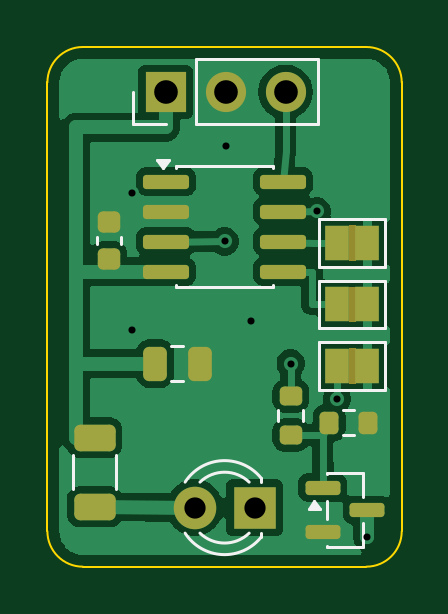
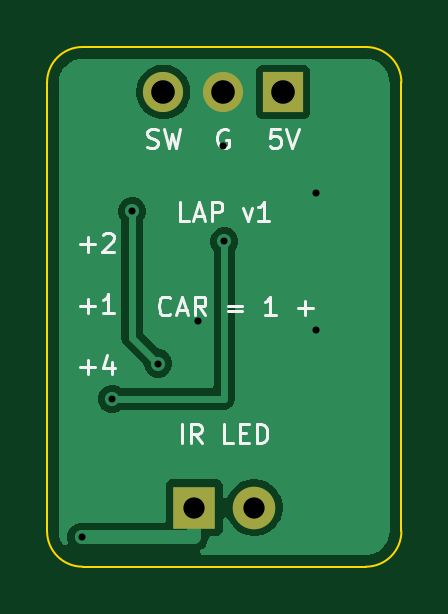
Circuit board: 10 layer files. Board 15.0 x 22.0 mm.
- bottom_copper: transponder-B_Cu.gbl (13102 bytes)
- bottom_mask: transponder-B_Mask.gbs (722 bytes)
- bottom_silk: transponder-B_Silkscreen.gbo (8228 bytes)
- outline: transponder-Edge_Cuts.gm1 (904 bytes)
- top_copper: transponder-F_Cu.gtl (34178 bytes)
- top_mask: transponder-F_Mask.gts (3312 bytes)
- paste: transponder-F_Paste.gtp (2370 bytes)
- top_silk: transponder-F_Silkscreen.gto (3320 bytes)
- drill: transponder-NPTH.drl (264 bytes)
- drill: transponder-PTH.drl (596 bytes)

=== bottom_copper: transponder-B_Cu.gbl (13102 bytes, source omitted) ===
=== bottom_mask: transponder-B_Mask.gbs ===
%TF.GenerationSoftware,KiCad,Pcbnew,10.0.7*%
%TF.CreationDate,2026-11-05T12:16:45+08:00*%
%TF.ProjectId,transponder,7472616e-7370-46f6-9e64-65722e6b6963,rev?*%
%TF.SameCoordinates,Original*%
%TF.FileFunction,Soldermask,Bot*%
%TF.FilePolarity,Negative*%
%FSLAX46Y46*%
G04 Gerber Fmt 4.6, Leading zero omitted, Abs format (unit mm)*
G04 Created by KiCad (PCBNEW 10.0.7) date 2026-11-05 12:16:45*
%MOMM*%
%LPD*%
G01*
G04 APERTURE LIST*
%ADD10R,1.700000X1.700000*%
%ADD11C,1.700000*%
%ADD12R,1.800000X1.800000*%
%ADD13C,1.800000*%
G04 APERTURE END LIST*
D10*
%TO.C,J1*%
X5000000Y-1900000D03*
D11*
X7540000Y-1900000D03*
X10080000Y-1900000D03*
%TD*%
D12*
%TO.C,D1*%
X8770000Y-19500000D03*
D13*
X6230000Y-19500000D03*
%TD*%
M02*

=== bottom_silk: transponder-B_Silkscreen.gbo (8228 bytes, source omitted) ===
=== outline: transponder-Edge_Cuts.gm1 ===
%TF.GenerationSoftware,KiCad,Pcbnew,10.0.7*%
%TF.CreationDate,2026-11-05T12:16:45+08:00*%
%TF.ProjectId,transponder,7472616e-7370-46f6-9e64-65722e6b6963,rev?*%
%TF.SameCoordinates,Original*%
%TF.FileFunction,Profile,NP*%
%FSLAX46Y46*%
G04 Gerber Fmt 4.6, Leading zero omitted, Abs format (unit mm)*
G04 Created by KiCad (PCBNEW 10.0.7) date 2026-11-05 12:16:45*
%MOMM*%
%LPD*%
G01*
G04 APERTURE LIST*
%TA.AperFunction,Profile*%
%ADD10C,0.100000*%
%TD*%
G04 APERTURE END LIST*
D10*
X0Y-1500000D02*
G75*
G02*
X1500000Y0I1500000J0D01*
G01*
X0Y-20500000D02*
X0Y-1500000D01*
X1500000Y0D02*
X13500000Y0D01*
X1500000Y-22000000D02*
G75*
G02*
X0Y-20500000I0J1500000D01*
G01*
X13500000Y0D02*
G75*
G02*
X15000000Y-1500000I0J-1500000D01*
G01*
X13500000Y-22000000D02*
X1500000Y-22000000D01*
X15000000Y-1500000D02*
X15000000Y-20500000D01*
X15000000Y-20500000D02*
G75*
G02*
X13500000Y-22000000I-1500000J0D01*
G01*
M02*

=== top_copper: transponder-F_Cu.gtl (34178 bytes, source omitted) ===
=== top_mask: transponder-F_Mask.gts (3312 bytes, source withheld) ===
=== paste: transponder-F_Paste.gtp (2370 bytes, source withheld) ===
=== top_silk: transponder-F_Silkscreen.gto ===
%TF.GenerationSoftware,KiCad,Pcbnew,10.0.7*%
%TF.CreationDate,2026-11-05T12:16:45+08:00*%
%TF.ProjectId,transponder,7472616e-7370-46f6-9e64-65722e6b6963,rev?*%
%TF.SameCoordinates,Original*%
%TF.FileFunction,Legend,Top*%
%TF.FilePolarity,Positive*%
%FSLAX46Y46*%
G04 Gerber Fmt 4.6, Leading zero omitted, Abs format (unit mm)*
G04 Created by KiCad (PCBNEW 10.0.7) date 2026-11-05 12:16:45*
%MOMM*%
%LPD*%
G01*
G04 APERTURE LIST*
%ADD10C,0.120000*%
G04 APERTURE END LIST*
%TO.C,R2*%
D10*
X9777500Y-15362742D02*
X9777500Y-15837258D01*
X10822500Y-15362742D02*
X10822500Y-15837258D01*
%TO.C,C1*%
X2090000Y-8059419D02*
X2090000Y-8340579D01*
X3110000Y-8059419D02*
X3110000Y-8340579D01*
%TO.C,Q1*%
X11840000Y-18040000D02*
X13360000Y-18040000D01*
X11840000Y-18090000D02*
X11840000Y-18040000D01*
X11840000Y-19990000D02*
X11840000Y-19210000D01*
X11840000Y-21160000D02*
X11840000Y-21110000D01*
X13360000Y-18040000D02*
X13360000Y-19040000D01*
X13360000Y-20160000D02*
X13360000Y-21160000D01*
X13360000Y-21160000D02*
X11840000Y-21160000D01*
X11300000Y-19220000D02*
X11540000Y-19550000D01*
X11060000Y-19550000D01*
X11300000Y-19220000D01*
G36*
X11540000Y-19550000D02*
G01*
X11060000Y-19550000D01*
X11300000Y-19220000D01*
X11540000Y-19550000D01*
G37*
%TO.C,R1*%
X1090000Y-18727064D02*
X1090000Y-17272936D01*
X2910000Y-18727064D02*
X2910000Y-17272936D01*
%TO.C,JP2*%
X11500000Y-7300000D02*
X14300000Y-7300000D01*
X11500000Y-9300000D02*
X11500000Y-7300000D01*
X14300000Y-7300000D02*
X14300000Y-9300000D01*
X14300000Y-9300000D02*
X11500000Y-9300000D01*
%TO.C,U1*%
X5440000Y-5040000D02*
X9560000Y-5040000D01*
X5440000Y-5135000D02*
X5440000Y-5040000D01*
X5440000Y-10160000D02*
X5440000Y-10065000D01*
X9560000Y-5040000D02*
X9560000Y-5135000D01*
X9560000Y-10065000D02*
X9560000Y-10160000D01*
X9560000Y-10160000D02*
X5440000Y-10160000D01*
X4900000Y-5130000D02*
X4660000Y-4800000D01*
X5140000Y-4800000D01*
X4900000Y-5130000D01*
G36*
X4900000Y-5130000D02*
G01*
X4660000Y-4800000D01*
X5140000Y-4800000D01*
X4900000Y-5130000D01*
G37*
%TO.C,C2*%
X5238748Y-12665000D02*
X5761252Y-12665000D01*
X5238748Y-14135000D02*
X5761252Y-14135000D01*
%TO.C,J1*%
X3620000Y-3280000D02*
X3620000Y-1900000D01*
X5000000Y-3280000D02*
X3620000Y-3280000D01*
X6270000Y-520000D02*
X11460000Y-520000D01*
X6270000Y-3280000D02*
X6270000Y-520000D01*
X6270000Y-3280000D02*
X11460000Y-3280000D01*
X11460000Y-3280000D02*
X11460000Y-520000D01*
%TO.C,JP3*%
X11500000Y-12500000D02*
X14300000Y-12500000D01*
X11500000Y-14500000D02*
X11500000Y-12500000D01*
X14300000Y-12500000D02*
X14300000Y-14500000D01*
X14300000Y-14500000D02*
X11500000Y-14500000D01*
%TO.C,JP1*%
X11500000Y-9900000D02*
X14300000Y-9900000D01*
X11500000Y-11900000D02*
X11500000Y-9900000D01*
X14300000Y-9900000D02*
X14300000Y-11900000D01*
X14300000Y-11900000D02*
X11500000Y-11900000D01*
%TO.C,R3*%
X12512742Y-15377500D02*
X12987258Y-15377500D01*
X12512742Y-16422500D02*
X12987258Y-16422500D01*
%TO.C,D1*%
X9060000Y-18420000D02*
X9060000Y-18264000D01*
X9060000Y-20736000D02*
X9060000Y-20580000D01*
X5828563Y-18420000D02*
G75*
G02*
X9060000Y-18264484I1671437J-1080000D01*
G01*
X6459039Y-18420000D02*
G75*
G02*
X8540961Y-18420000I1040961J-1080000D01*
G01*
X8540961Y-20580000D02*
G75*
G02*
X6459039Y-20580000I-1040961J1080000D01*
G01*
X9060000Y-20735516D02*
G75*
G02*
X5828563Y-20580000I-1560000J1235516D01*
G01*
%TD*%
M02*

=== drill: transponder-NPTH.drl ===
M48
; DRILL file KiCad 10.0.7 date 2026-11-05T12:16:46
; FORMAT={-:-/ absolute / metric / decimal}
; #@! TF.CreationDate,2026-11-05T12:16:46+08:00
; #@! TF.GenerationSoftware,Kicad,Pcbnew,10.0.7
; #@! TF.FileFunction,NonPlated,1,2,NPTH
FMAT,2
METRIC
%
G90
G05
M30

=== drill: transponder-PTH.drl ===
M48
; DRILL file KiCad 10.0.7 date 2026-11-05T12:16:46
; FORMAT={-:-/ absolute / metric / decimal}
; #@! TF.CreationDate,2026-11-05T12:16:46+08:00
; #@! TF.GenerationSoftware,Kicad,Pcbnew,10.0.7
; #@! TF.FileFunction,Plated,1,2,PTH
FMAT,2
METRIC
; #@! TA.AperFunction,Plated,PTH,ViaDrill
T1C0.300
; #@! TA.AperFunction,Plated,PTH,ComponentDrill
T2C0.900
; #@! TA.AperFunction,Plated,PTH,ComponentDrill
T3C1.000
%
G90
G05
T1
X3.6Y-6.2
X3.6Y-12.0
X7.5Y-8.23
X7.54Y-4.2
X8.6Y-11.6
X10.3Y-13.4
X11.4Y-6.96
X12.25Y-14.9
X13.54Y-20.75
T2
X6.23Y-19.5
X8.77Y-19.5
T3
X5.0Y-1.9
X7.54Y-1.9
X10.08Y-1.9
M30
